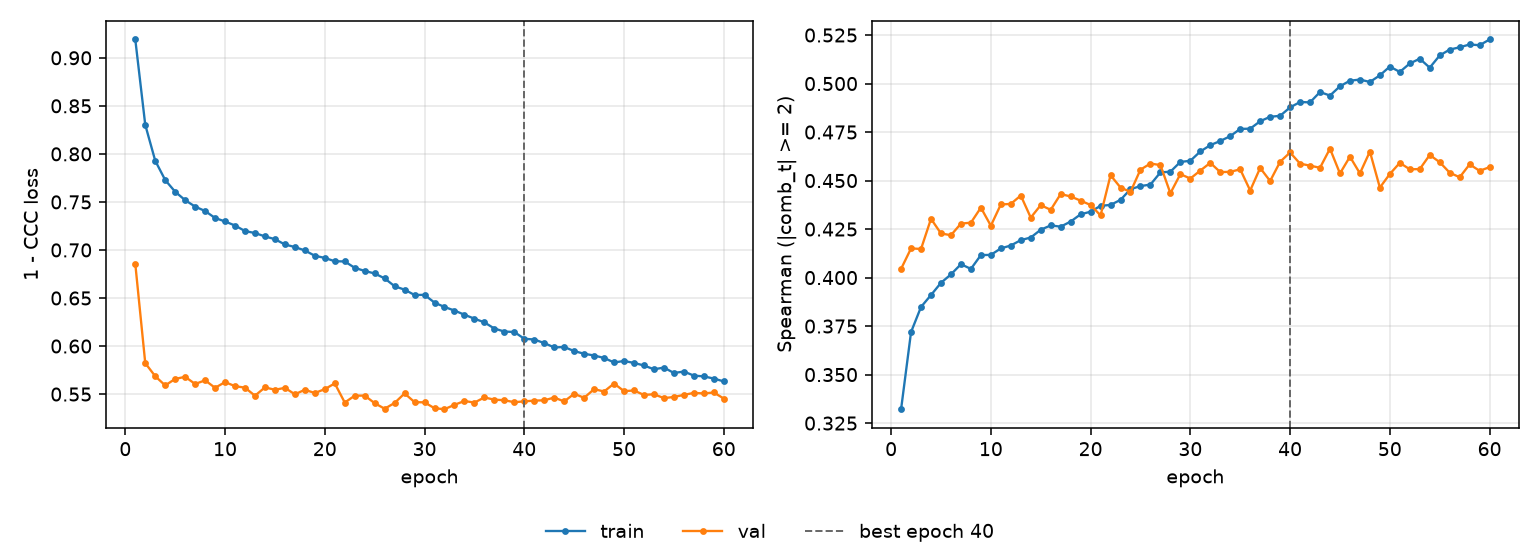

Values plotted in this chart, from the file beside it:
epoch, tr_loss, vl_loss, tr_sp, vl_sp, is_best
1, 0.9191, 0.6856, 0.3322, 0.4045, False
2, 0.8302, 0.5822, 0.3719, 0.4151, False
3, 0.7929, 0.5686, 0.3849, 0.4147, False
4, 0.7728, 0.559, 0.391, 0.4303, False
5, 0.7606, 0.5658, 0.3973, 0.4227, False
6, 0.7518, 0.568, 0.4016, 0.4218, False
7, 0.7451, 0.5605, 0.4069, 0.4278, False
8, 0.7405, 0.5643, 0.4045, 0.4283, False
9, 0.7333, 0.5565, 0.4116, 0.436, False
10, 0.7297, 0.5625, 0.4117, 0.4267, False
11, 0.7254, 0.5583, 0.415, 0.4377, False
12, 0.7197, 0.5567, 0.4165, 0.438, False
13, 0.7176, 0.5483, 0.4193, 0.4423, False
14, 0.7141, 0.557, 0.4206, 0.4309, False
15, 0.7112, 0.5545, 0.4247, 0.4373, False
16, 0.7057, 0.5565, 0.4269, 0.4349, False
17, 0.7031, 0.5498, 0.4262, 0.4431, False
18, 0.6995, 0.5545, 0.4289, 0.4418, False
19, 0.694, 0.5511, 0.4326, 0.4397, False
20, 0.6917, 0.5551, 0.4339, 0.4374, False
21, 0.6882, 0.5611, 0.437, 0.432, False
22, 0.6881, 0.5412, 0.4374, 0.4527, False
23, 0.6814, 0.5483, 0.4401, 0.4464, False
24, 0.6782, 0.5484, 0.4456, 0.4442, False
25, 0.6756, 0.5405, 0.4472, 0.4556, False
26, 0.6704, 0.5348, 0.4479, 0.4588, False
27, 0.6623, 0.5408, 0.4542, 0.458, False
28, 0.6587, 0.5507, 0.4546, 0.4435, False
29, 0.6531, 0.5416, 0.4596, 0.4533, False
30, 0.6533, 0.5414, 0.4602, 0.451, False
31, 0.6452, 0.5353, 0.465, 0.4552, False
32, 0.6407, 0.5343, 0.4682, 0.4591, False
33, 0.637, 0.5388, 0.4704, 0.4544, False
34, 0.6326, 0.5428, 0.4729, 0.4545, False
35, 0.6285, 0.5412, 0.4766, 0.4558, False
36, 0.6247, 0.5465, 0.4767, 0.4449, False
37, 0.6182, 0.5442, 0.4806, 0.4565, False
38, 0.6151, 0.5436, 0.4829, 0.4498, False
39, 0.6147, 0.5415, 0.4834, 0.4597, False
40, 0.6076, 0.5424, 0.4877, 0.4645, True
41, 0.6068, 0.5432, 0.4905, 0.4587, False
42, 0.6031, 0.5435, 0.4903, 0.4577, False
43, 0.5986, 0.5464, 0.4956, 0.4566, False
44, 0.599, 0.5424, 0.4938, 0.4664, False
45, 0.5948, 0.5503, 0.4986, 0.4537, False
46, 0.592, 0.5461, 0.5015, 0.4623, False
47, 0.5901, 0.5552, 0.502, 0.4537, False
48, 0.5876, 0.5527, 0.5008, 0.465, False
49, 0.5829, 0.561, 0.5042, 0.4464, False
50, 0.5845, 0.5531, 0.5088, 0.4534, False
51, 0.5824, 0.5537, 0.506, 0.4591, False
52, 0.5798, 0.5491, 0.5103, 0.4558, False
53, 0.5758, 0.5499, 0.5128, 0.4559, False
54, 0.5776, 0.5458, 0.5082, 0.4632, False
55, 0.572, 0.547, 0.5145, 0.4595, False
56, 0.5735, 0.5492, 0.5175, 0.4541, False
57, 0.5692, 0.5513, 0.5187, 0.4517, False
58, 0.5684, 0.5507, 0.5201, 0.4583, False
59, 0.5662, 0.5517, 0.5198, 0.455, False
60, 0.5632, 0.5454, 0.5227, 0.4569, False
